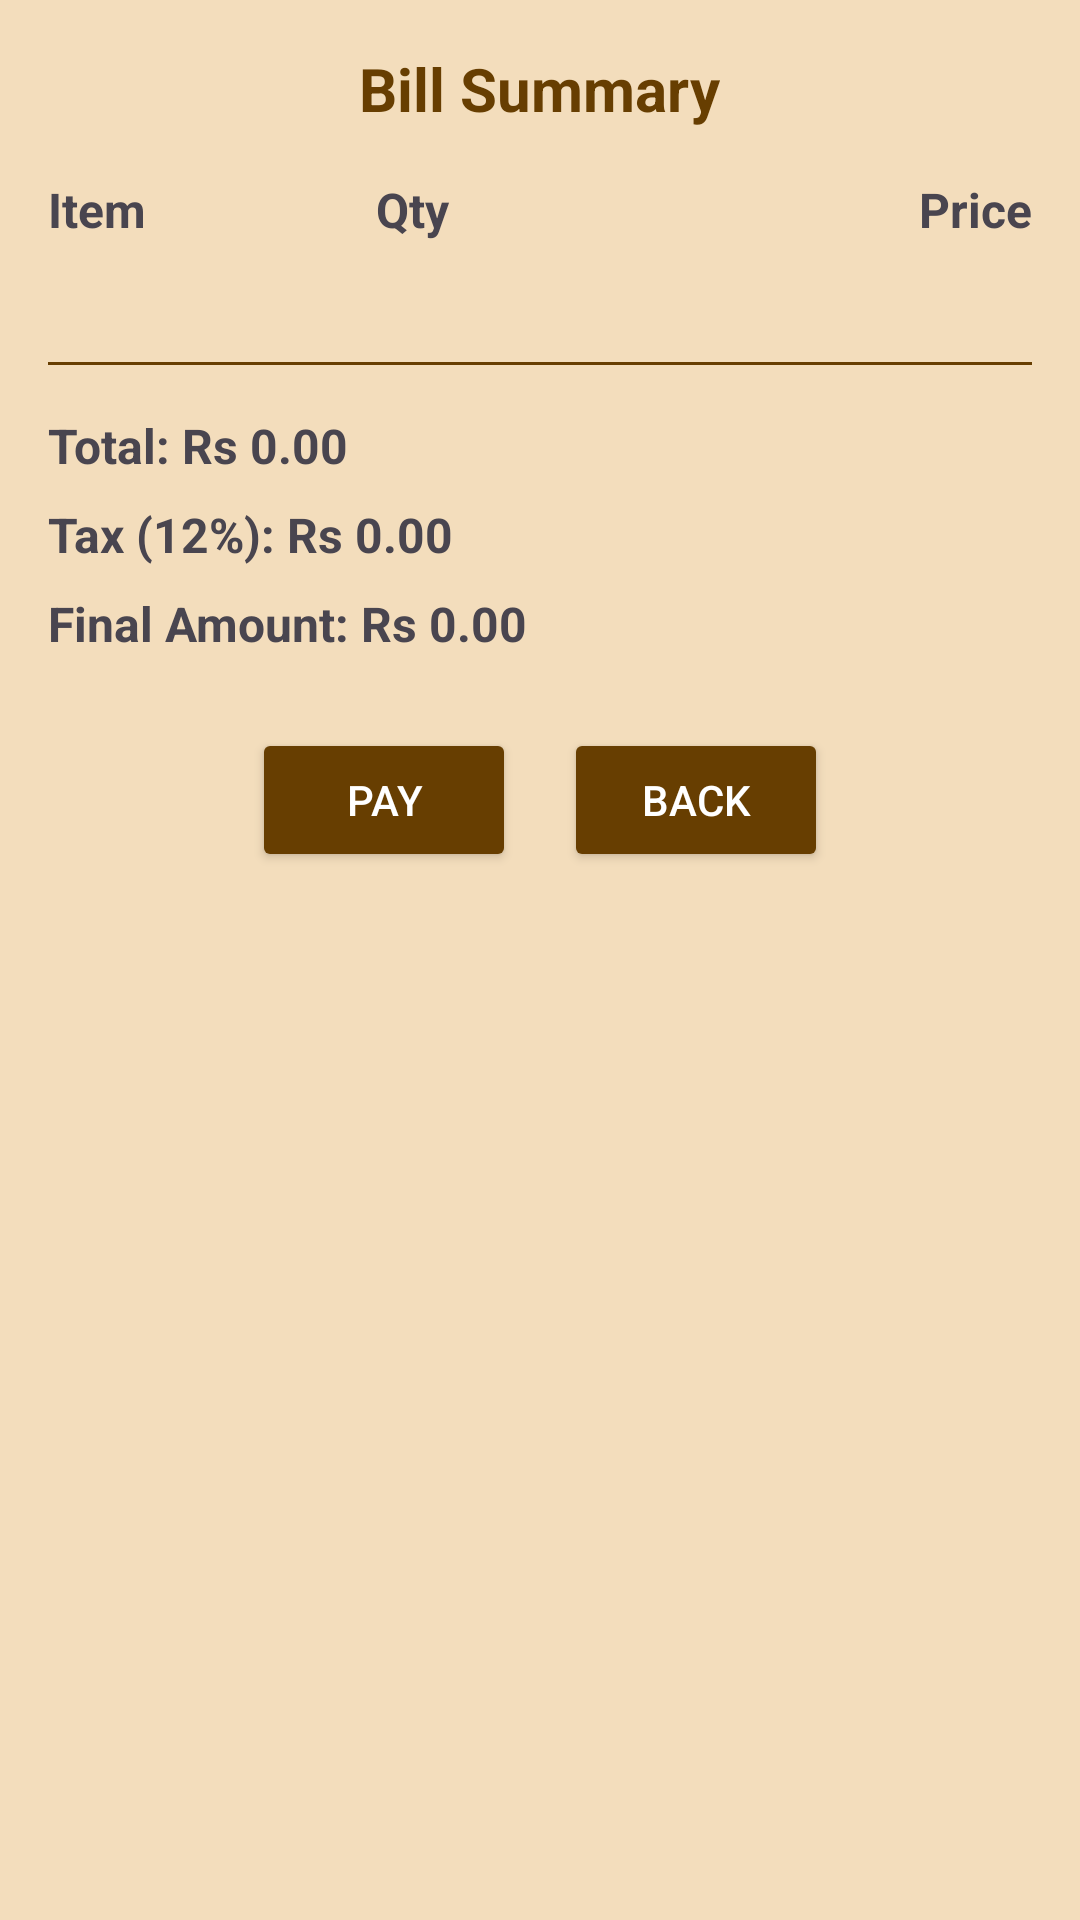

Produce the Android XML layout that renders to this screen, including the resource entries it uses.
<!-- AndroidManifest.xml: application theme Theme.Woof -->
<!-- res/layout/bill.xml -->
<?xml version="1.0" encoding="utf-8"?>
<LinearLayout xmlns:android="http://schemas.android.com/apk/res/android"
    android:layout_width="match_parent"
    android:layout_height="match_parent"
    android:orientation="vertical"
    android:padding="16dp"
    android:background="@color/bage">

    
    <TextView
        android:id="@+id/billTitle"
        android:layout_width="wrap_content"
        android:layout_height="wrap_content"
        android:layout_gravity="center"
        android:text="Bill Summary"
        android:textSize="20sp"
        android:textStyle="bold"
        android:textColor="@color/brown" />

    
    <TableLayout
        android:layout_width="match_parent"
        android:layout_height="wrap_content"
        android:paddingTop="16dp">

        <TableRow>
            <TextView
                android:layout_width="0dp"
                android:layout_height="wrap_content"
                android:layout_weight="1"
                android:text="Item"
                android:textSize="16sp"
                android:textStyle="bold" />

            <TextView
                android:layout_width="0dp"
                android:layout_height="wrap_content"
                android:layout_weight="1"
                android:text="Qty"
                android:textSize="16sp"
                android:textStyle="bold" />

            <TextView
                android:layout_width="0dp"
                android:layout_height="wrap_content"
                android:layout_weight="1"
                android:text="Price"
                android:textSize="16sp"
                android:textStyle="bold"
                android:gravity="end" />
        </TableRow>

        
        <ScrollView
            android:layout_width="match_parent"
            android:layout_height="0dp"
            android:layout_weight="1"
            android:layout_marginTop="16dp">

            <TableLayout
                android:id="@+id/billSummary"
                android:layout_width="match_parent"
                android:layout_height="wrap_content"
                android:orientation="vertical"
                android:paddingTop="8dp" />
        </ScrollView>
    </TableLayout>

    
    <View
        android:layout_width="match_parent"
        android:layout_height="1dp"
        android:background="@color/brown"
        android:layout_marginTop="16dp" />

    
    <TextView
        android:id="@+id/totalTV"
        android:layout_width="wrap_content"
        android:layout_height="wrap_content"
        android:layout_marginTop="16dp"
        android:text="Total: Rs 0.00"
        android:textSize="16sp"
        android:textStyle="bold" />

    <TextView
        android:id="@+id/totalTaxTV"
        android:layout_width="wrap_content"
        android:layout_height="wrap_content"
        android:layout_marginTop="8dp"
        android:text="Tax (12%): Rs 0.00"
        android:textSize="16sp"
        android:textStyle="bold" />

    <TextView
        android:id="@+id/finalAmntTV"
        android:layout_width="wrap_content"
        android:layout_height="wrap_content"
        android:layout_marginTop="8dp"
        android:text="Final Amount: Rs 0.00"
        android:textSize="16sp"
        android:textStyle="bold" />

    
    <LinearLayout
        android:layout_width="match_parent"
        android:layout_height="wrap_content"
        android:orientation="horizontal"
        android:gravity="center"
        android:layout_marginTop="24dp">

        <Button
            android:id="@+id/btnPay"
            android:layout_width="wrap_content"
            android:layout_height="wrap_content"
            android:text="Pay"
            android:layout_marginEnd="16dp"
            android:backgroundTint="@color/brown"
            android:textColor="@android:color/white" />

        <Button
            android:id="@+id/btnBackBill"
            android:layout_width="wrap_content"
            android:layout_height="wrap_content"
            android:text="Back"
            android:backgroundTint="@color/brown"
            android:textColor="@android:color/white" />
    </LinearLayout>

</LinearLayout>
<!-- resources referenced by this layout -->
<resources>
  <color name="bage">#F3DDBC</color>
  <color name="brown">#673E01</color>
  <style name="Theme.Woof" parent="Base.Theme.Woof" />
  <style name="Base.Theme.Woof" parent="Theme.Material3.DayNight.NoActionBar">
          
          <item name="colorPrimary">@color/brown</item>
          <item name="colorPrimaryVariant">@color/brown_dark</item>
          <item name="colorOnPrimary">@color/white</item>
          <item name="colorSecondary">@color/teal_200</item>
          
      </style>
  <color name="brown_dark">#432900</color>
  <color name="white">#FFFFFFFF</color>
  <color name="teal_200">#80CBC4</color>
</resources>
